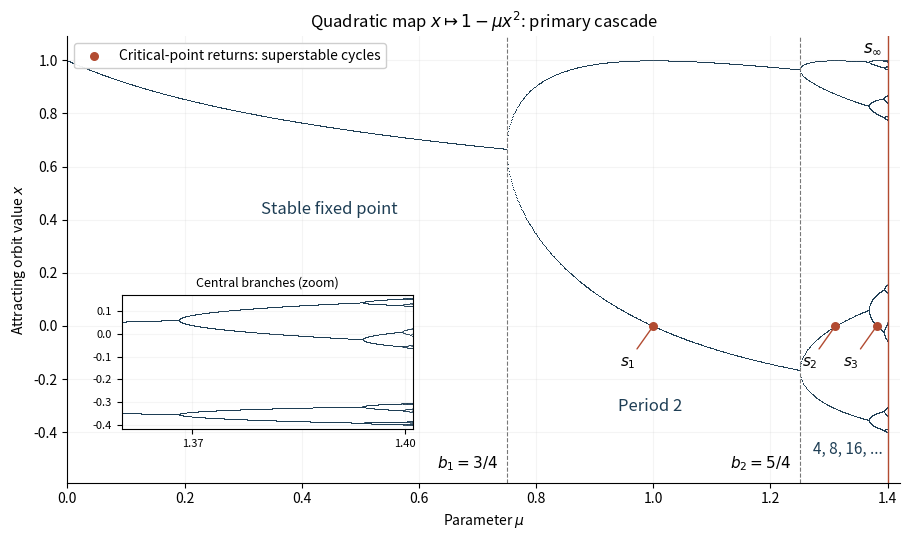

Write the Python code that produced this figure.
#!/usr/bin/env python3
"""Original attracting-orbit sketch for the quadratic period-doubling cascade."""
from pathlib import Path
import numpy as np
import matplotlib
matplotlib.use('Agg')
import matplotlib.pyplot as plt

MU_INFINITY = 1.40115518909205


def draw():
    parameters = np.unique(np.concatenate((np.linspace(0, 1.35, 1400),
        np.linspace(1.35, MU_INFINITY, 1600))))
    orbit = np.zeros_like(parameters)
    for _ in range(6000):
        orbit = 1 - parameters * orbit * orbit
    samples = []
    for _ in range(128):
        orbit = 1 - parameters * orbit * orbit
        samples.append(orbit.copy())
    figure, ax = plt.subplots(figsize=(9.2, 5.5), facecolor='white')
    ax.set_facecolor('white')
    ax.scatter(np.tile(parameters, 128), np.concatenate(samples), s=.07,
               color='#1e3e55', alpha=.35, rasterized=True, linewidths=0)
    for value, label in [(0.75, r'$b_1=3/4$'), (1.25, r'$b_2=5/4$')]:
        ax.axvline(value, color='#777777', linestyle='--', linewidth=.8)
        ax.text(value - .014, -.535, label, ha='right', fontsize=11)
    superstable = [(1., r'$s_1$'), (1.31070264133683, r'$s_2$'),
                   (1.38154748443206, r'$s_3$')]
    ax.scatter([p[0] for p in superstable], np.zeros(3), s=30,
               color='#b24b31', zorder=4, label='Critical-point returns: superstable cycles')
    for value, label in superstable:
        ax.annotate(label, (value, 0), xytext=(-13, -29), textcoords='offset points',
                    fontsize=11, ha='right', arrowprops={'arrowstyle':'-', 'color':'#b24b31'})
    ax.axvline(MU_INFINITY, color='#b24b31', linewidth=1)
    ax.text(MU_INFINITY - .01, 1.015, r'$s_\infty$', ha='right', va='bottom', fontsize=12)
    ax.text(.33, .42, 'Stable fixed point', color='#1e3e55', fontsize=12)
    ax.text(.94, -.32, 'Period 2', color='#1e3e55', fontsize=12)
    ax.text(MU_INFINITY-.01, -.48, '4, 8, 16, ...', ha='right', color='#1e3e55', fontsize=11)
    inset = ax.inset_axes([.065, .12, .35, .30])
    mask = parameters >= 1.36
    inset.scatter(np.tile(parameters[mask], 128), np.asarray(samples)[:,mask].ravel(),
                  s=.12, color='#1e3e55', alpha=.4, linewidths=0)
    inset.set(xlim=(1.36, MU_INFINITY), ylim=(-.42,.17),
              title='Central branches (zoom)')
    inset.set_xticks([1.37, 1.40])
    inset.tick_params(labelsize=8)
    inset.title.set_fontsize(9)
    inset.grid(alpha=.12)
    ax.set(xlim=(0, MU_INFINITY + .02), ylim=(-.59, 1.09),
           xlabel=r'Parameter $\mu$', ylabel='Attracting orbit value $x$',
           title=r'Quadratic map $x\mapsto1-\mu x^2$: primary cascade')
    ax.grid(alpha=.13)
    ax.spines[['top', 'right']].set_visible(False)
    ax.legend(loc='upper left', fontsize=10, framealpha=.95)
    figure.tight_layout()
    figure.savefig(Path('paper-53-bifurcation.png'), dpi=150,
                   facecolor='white', transparent=False)
    plt.close(figure)


if __name__ == '__main__':
    draw()
